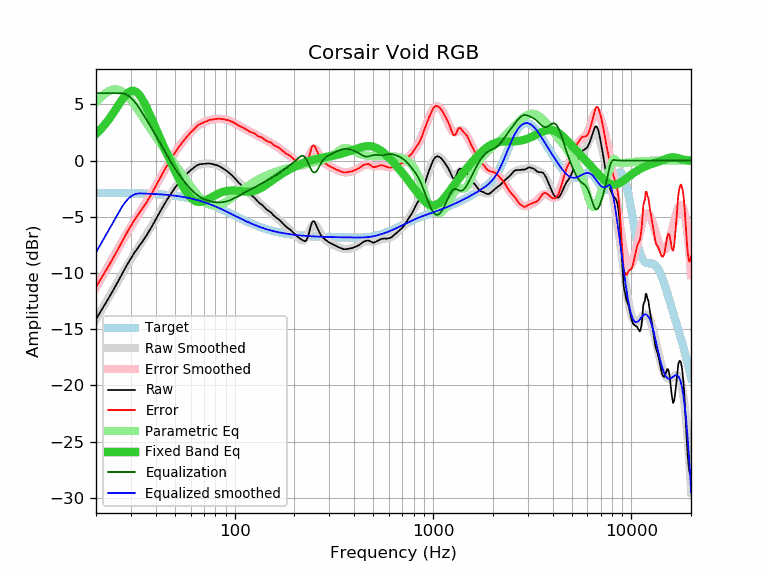

The table this chart was drawn from, first rows:
frequency, raw, error, smoothed, error_smoothed, equalization, parametric_eq, equalized_raw, equalized_smoothed, target
20, -14.11, -11.25, -14.16, -11.30, 6.00, 2.38, -8.11, -8.16, -2.86
21, -13.49, -10.63, -13.51, -10.64, 6.00, 2.74, -7.49, -7.51, -2.86
22, -12.89, -10.03, -12.88, -10.02, 6.00, 3.14, -6.89, -6.88, -2.87
23, -12.32, -9.45, -12.28, -9.42, 6.00, 3.57, -6.32, -6.28, -2.87
24, -11.76, -8.89, -11.71, -8.84, 6.00, 4.03, -5.76, -5.71, -2.87
25, -11.20, -8.33, -11.16, -8.28, 6.00, 4.50, -5.20, -5.16, -2.87
26, -10.66, -7.79, -10.63, -7.75, 6.00, 4.96, -4.66, -4.63, -2.88
27, -10.12, -7.24, -10.13, -7.25, 6.00, 5.39, -4.12, -4.13, -2.88
28, -9.60, -6.72, -9.65, -6.77, 5.93, 5.76, -3.67, -3.72, -2.89
29, -9.12, -6.23, -9.20, -6.31, 5.79, 6.04, -3.33, -3.41, -2.89
30, -8.69, -5.80, -8.77, -5.88, 5.59, 6.19, -3.11, -3.19, -2.89
31, -8.28, -5.38, -8.37, -5.47, 5.33, 6.21, -2.95, -3.04, -2.90
32, -7.93, -5.03, -7.98, -5.07, 5.03, 6.10, -2.90, -2.95, -2.91
33, -7.59, -4.68, -7.60, -4.69, 4.69, 5.86, -2.90, -2.91, -2.91
34, -7.28, -4.36, -7.24, -4.32, 4.32, 5.53, -2.96, -2.92, -2.92
35, -6.96, -4.04, -6.89, -3.97, 3.97, 5.14, -3.00, -2.93, -2.93
36, -6.63, -3.70, -6.55, -3.61, 3.61, 4.70, -3.02, -2.93, -2.93
37, -6.29, -3.35, -6.21, -3.27, 3.27, 4.24, -3.02, -2.94, -2.94
38, -5.95, -3.00, -5.88, -2.93, 2.93, 3.78, -3.03, -2.95, -2.95
39, -5.59, -2.63, -5.55, -2.59, 2.59, 3.32, -3.01, -2.96, -2.96
40, -5.24, -2.27, -5.22, -2.25, 2.25, 2.88, -3.00, -2.97, -2.97
41, -4.90, -1.92, -4.90, -1.91, 1.91, 2.44, -2.99, -2.98, -2.98
42, -4.56, -1.57, -4.58, -1.58, 1.58, 2.02, -2.98, -3.00, -3.00
43, -4.24, -1.23, -4.27, -1.26, 1.26, 1.61, -2.98, -3.01, -3.01
44, -3.94, -0.92, -3.97, -0.95, 0.95, 1.21, -3.00, -3.02, -3.02
45, -3.65, -0.61, -3.68, -0.64, 0.64, 0.83, -3.01, -3.04, -3.04
46, -3.37, -0.32, -3.40, -0.35, 0.35, 0.46, -3.02, -3.05, -3.05
47, -3.11, -0.04, -3.14, -0.07, 0.07, 0.10, -3.05, -3.07, -3.07
48, -2.87, 0.21, -2.89, 0.20, -0.20, -0.24, -3.07, -3.09, -3.09
49, -2.64, 0.46, -2.65, 0.46, -0.46, -0.58, -3.10, -3.11, -3.10
50, -2.42, 0.70, -2.43, 0.70, -0.70, -0.90, -3.12, -3.12, -3.12
51, -2.21, 0.93, -2.22, 0.93, -0.93, -1.22, -3.14, -3.14, -3.14
52, -2.02, 1.14, -2.02, 1.14, -1.14, -1.52, -3.17, -3.16, -3.16
53, -1.84, 1.34, -1.84, 1.35, -1.35, -1.80, -3.19, -3.19, -3.19
54, -1.66, 1.55, -1.67, 1.54, -1.54, -2.07, -3.21, -3.21, -3.21
55, -1.50, 1.73, -1.50, 1.73, -1.73, -2.32, -3.23, -3.23, -3.23
56, -1.36, 1.89, -1.35, 1.90, -1.90, -2.56, -3.27, -3.26, -3.26
57, -1.22, 2.06, -1.21, 2.07, -2.07, -2.77, -3.29, -3.28, -3.28
58, -1.09, 2.21, -1.08, 2.23, -2.23, -2.96, -3.32, -3.31, -3.31
59, -0.97, 2.36, -0.96, 2.38, -2.38, -3.13, -3.35, -3.34, -3.33
60, -0.85, 2.51, -0.84, 2.52, -2.52, -3.28, -3.37, -3.36, -3.36
61, -0.75, 2.64, -0.74, 2.65, -2.65, -3.40, -3.41, -3.39, -3.39
62, -0.64, 2.78, -0.65, 2.77, -2.77, -3.50, -3.42, -3.42, -3.42
63, -0.55, 2.90, -0.56, 2.89, -2.89, -3.57, -3.44, -3.45, -3.45
64, -0.46, 3.02, -0.49, 2.99, -2.99, -3.63, -3.45, -3.48, -3.48
65, -0.39, 3.12, -0.43, 3.09, -3.09, -3.66, -3.48, -3.52, -3.52
66, -0.35, 3.20, -0.38, 3.17, -3.17, -3.67, -3.52, -3.55, -3.55
67, -0.32, 3.26, -0.34, 3.24, -3.24, -3.67, -3.57, -3.58, -3.58
68, -0.30, 3.31, -0.31, 3.31, -3.31, -3.66, -3.61, -3.62, -3.62
69, -0.29, 3.36, -0.28, 3.37, -3.37, -3.63, -3.66, -3.65, -3.65
70, -0.28, 3.41, -0.27, 3.42, -3.42, -3.60, -3.71, -3.69, -3.69
71, -0.28, 3.44, -0.26, 3.47, -3.47, -3.55, -3.75, -3.73, -3.73
72, -0.27, 3.49, -0.25, 3.51, -3.51, -3.50, -3.78, -3.76, -3.76
73, -0.26, 3.54, -0.25, 3.55, -3.55, -3.45, -3.81, -3.80, -3.80
74, -0.25, 3.59, -0.26, 3.58, -3.58, -3.40, -3.83, -3.84, -3.84
75, -0.26, 3.61, -0.27, 3.61, -3.61, -3.34, -3.87, -3.88, -3.88
76, -0.27, 3.64, -0.28, 3.63, -3.63, -3.28, -3.91, -3.92, -3.92
77, -0.30, 3.65, -0.30, 3.66, -3.66, -3.22, -3.96, -3.96, -3.96
78, -0.33, 3.66, -0.32, 3.68, -3.68, -3.17, -4.01, -4.00, -4.00
79, -0.35, 3.68, -0.35, 3.69, -3.69, -3.12, -4.04, -4.04, -4.04
... 553 more rows
